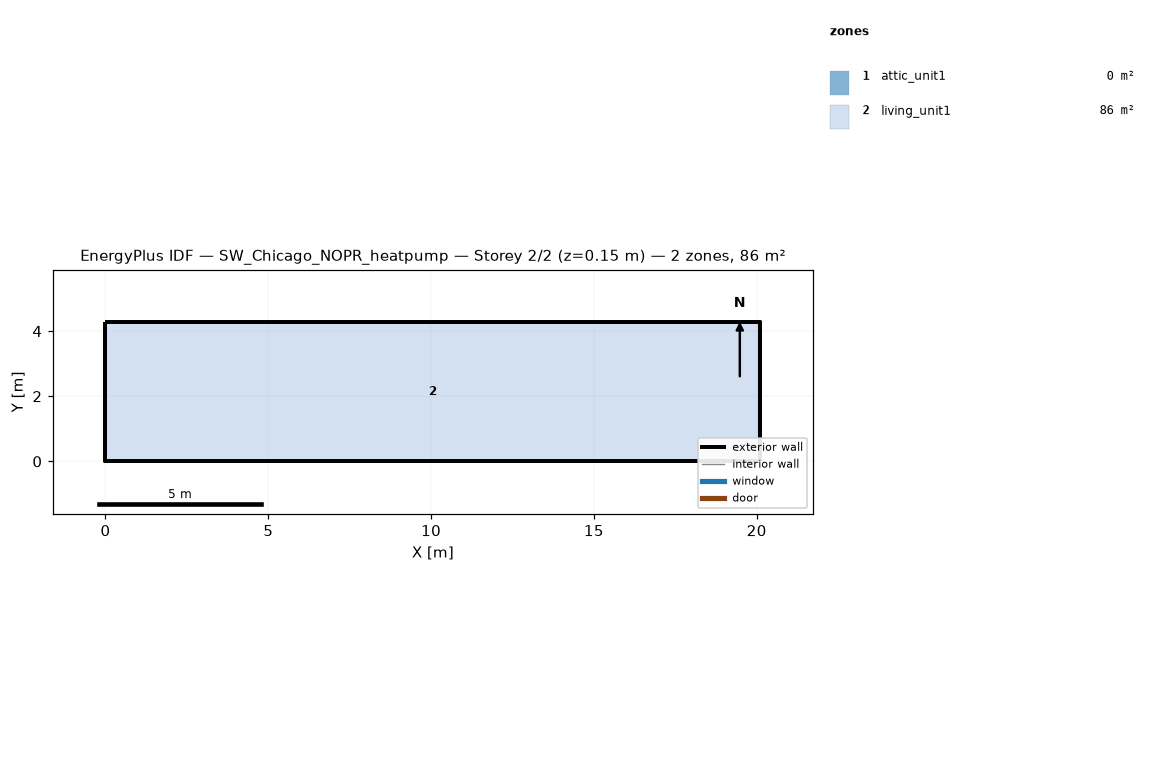
=== STOREY PLAN SPEC (per zone: floor XY polygon, exterior-wall plan segments, windows/doors) ===
zone 1: attic_unit1  (0.0 m²)
  exterior wall: (20.11, 0.00) – (20.11, 4.27) – (20.11, 2.13)  [6.4 m]
  exterior wall: (0.00, 4.27) – (0.00, 0.00) – (0.00, 2.13)  [6.4 m]
zone 2: living_unit1  (85.9 m²)
  floor: (0.00, 0.00) (0.00, 4.27) (20.11, 4.27) (20.11, 0.00)
  exterior wall: (0.00, 0.00) – (20.11, 0.00)  [20.1 m]
  exterior wall: (20.11, 0.00) – (20.11, 4.27)  [4.3 m]
  exterior wall: (20.11, 4.27) – (0.00, 4.27)  [20.1 m]
  exterior wall: (0.00, 4.27) – (0.00, 0.00)  [4.3 m]

=== DERIVED (storey summary) ===
Building: SW_Chicago_NOPR_heatpump
Storey: 2 of 2  (floor level z = 0.15 m)
Storey gross floor area: 85.9 m²
Zones on this storey: 2
  - attic_unit1: floor 0.0 m²; exterior wall 12.8 m (1.3 m²); WWR 0.0%
  - living_unit1: floor 85.9 m²; exterior wall 48.8 m (111.5 m²); WWR 0.0%
Zone adjacency: (none detected)